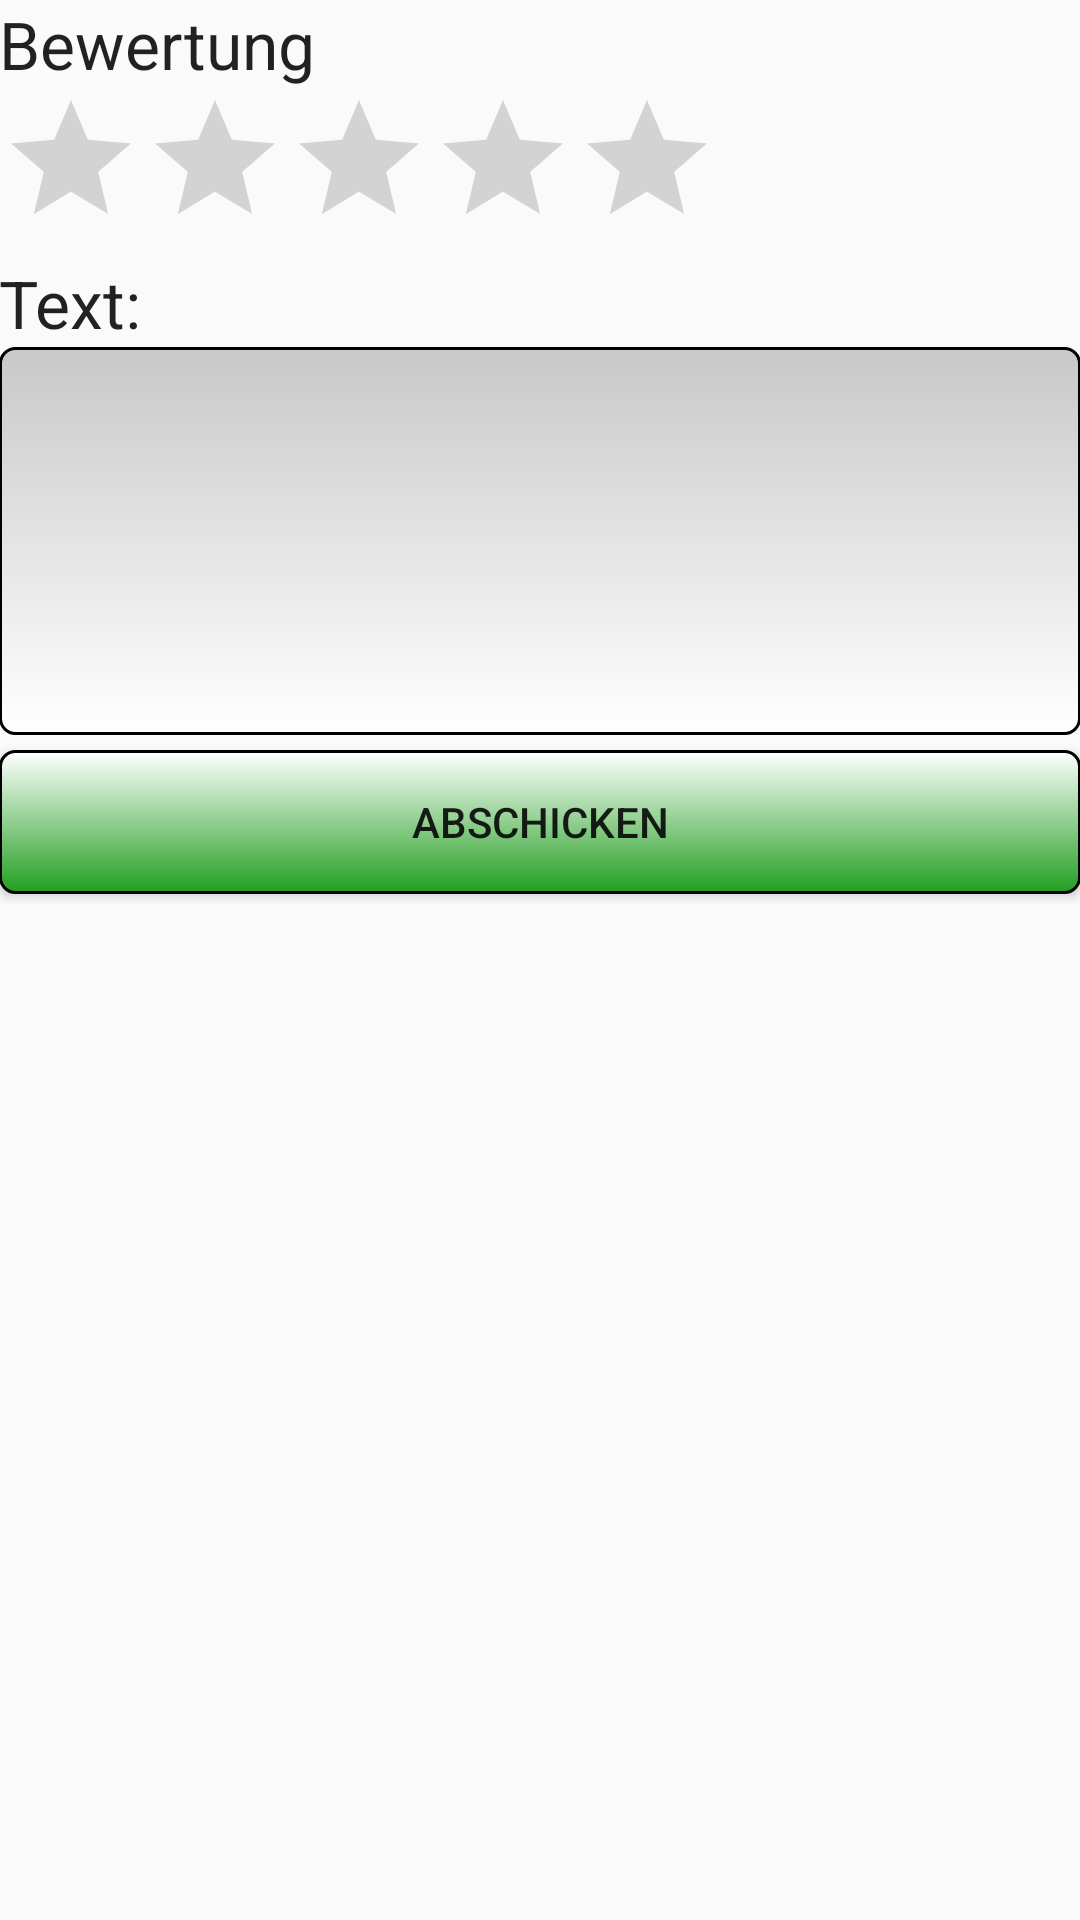

This screen was rendered from an Android layout file. Write that file and the resources it references.
<!-- AndroidManifest.xml: application theme CustomActionBarTheme -->
<!-- res/layout/activity_rating_activity.xml -->
<RelativeLayout xmlns:android="http://schemas.android.com/apk/res/android"
    xmlns:tools="http://schemas.android.com/tools" android:layout_width="match_parent"
    android:layout_height="match_parent" android:paddingLeft="@dimen/activity_horizontal_margin"
    android:paddingRight="@dimen/activity_horizontal_margin"
    android:paddingTop="@dimen/activity_vertical_margin"
    android:paddingBottom="@dimen/activity_vertical_margin"
    tools:context="de.shelp.android.RatingActivity">

    <TextView android:text="@string/rating"
        android:textAppearance="?android:attr/textAppearanceLarge"
        android:layout_width="match_parent"
        android:layout_height="wrap_content"
        android:id="@+id/ratingText"
        android:layout_alignParentLeft="true"
        android:layout_alignParentStart="true" />

    <RatingBar
        android:layout_width="wrap_content"
        android:layout_height="wrap_content"
        android:id="@+id/rating"
        android:layout_below="@+id/ratingText"
        android:layout_alignParentLeft="true"
        android:layout_alignParentStart="true" />

    <TextView android:text="@string/ratingText"
        android:textAppearance="?android:attr/textAppearanceLarge"
        android:layout_width="match_parent"
        android:layout_height="wrap_content"
        android:id="@+id/ratingTextField"
        android:layout_alignParentLeft="true"
        android:layout_alignParentStart="true"
        android:layout_below="@id/rating"/>

    <EditText
        android:inputType="textMultiLine"
        android:lines="8"
        android:minLines="6"
        android:gravity="top|left"
        android:maxLines="10"
        android:layout_height="wrap_content"
        android:layout_width="fill_parent"
        android:scrollbars="vertical"
        android:layout_below="@id/ratingTextField"
        android:layout_marginBottom="5dp"
        android:background="@drawable/styles"
        android:id="@+id/editTextRating" />

    <Button
        android:layout_width="match_parent"
        android:layout_height="wrap_content"
        android:text="@string/sendRating"
        android:id="@+id/ratingButton"
        android:layout_below="@+id/editTextRating"
        android:layout_alignParentLeft="true"
        android:layout_alignParentStart="true"
        android:onClick="sendRating"
        android:background="@drawable/button"/>


</RelativeLayout>
<!-- resources referenced by this layout -->
<resources>
  <!-- drawable button (drawable) -->
  <?xml version="1.0" encoding="utf-8"?>
  <shape xmlns:android="http://schemas.android.com/apk/res/android">
      <gradient
          android:startColor="#ffffff"
          android:endColor="#229e20"
          android:angle="270" />
      <stroke
          android:width="1dp"
          android:color="#000000" />
      <corners
          android:radius="5dp" />
      <padding
          android:left="10dp"
          android:top="10dp"
          android:right="10dp"
          android:bottom="10dp" />
  </shape>
  <!-- drawable styles (drawable) -->
  <?xml version="1.0" encoding="utf-8"?>
  <shape xmlns:android="http://schemas.android.com/apk/res/android"
      android:shape="rectangle"
      android:thickness="0dp">
      <stroke
          android:width="1dp"
          android:color="#000000" />
      <corners android:radius="5dp" />
      <gradient
          android:angle="270"
          android:endColor="#FFFFFF"
          android:startColor="#C8C8C8"
          android:type="linear" />
  </shape>
  <string name="rating">Bewertung</string>
  <string name="ratingText">Text:</string>
  <string name="sendRating">abschicken</string>
  <style name="CustomActionBarTheme" parent="@style/Theme.AppCompat.Light.DarkActionBar">
          <item name="android:actionBarStyle">@style/MyActionBar</item>
          
          <item name="actionBarStyle">@style/MyActionBar</item>
      </style>
  <style name="MyActionBar" parent="@style/Widget.AppCompat.Light.ActionBar.Solid.Inverse">
          <item name="android:background">@drawable/actionbar_background</item>
  
          
          <item name="background">@drawable/actionbar_background</item>
      </style>
  <!-- drawable actionbar_background (drawable) -->
  <?xml version="1.0" encoding="utf-8"?>
  <shape xmlns:android="http://schemas.android.com/apk/res/android" android:shape="rectangle">
      <solid android:color="#10A24A" />
  </shape>
  
  
</resources>
